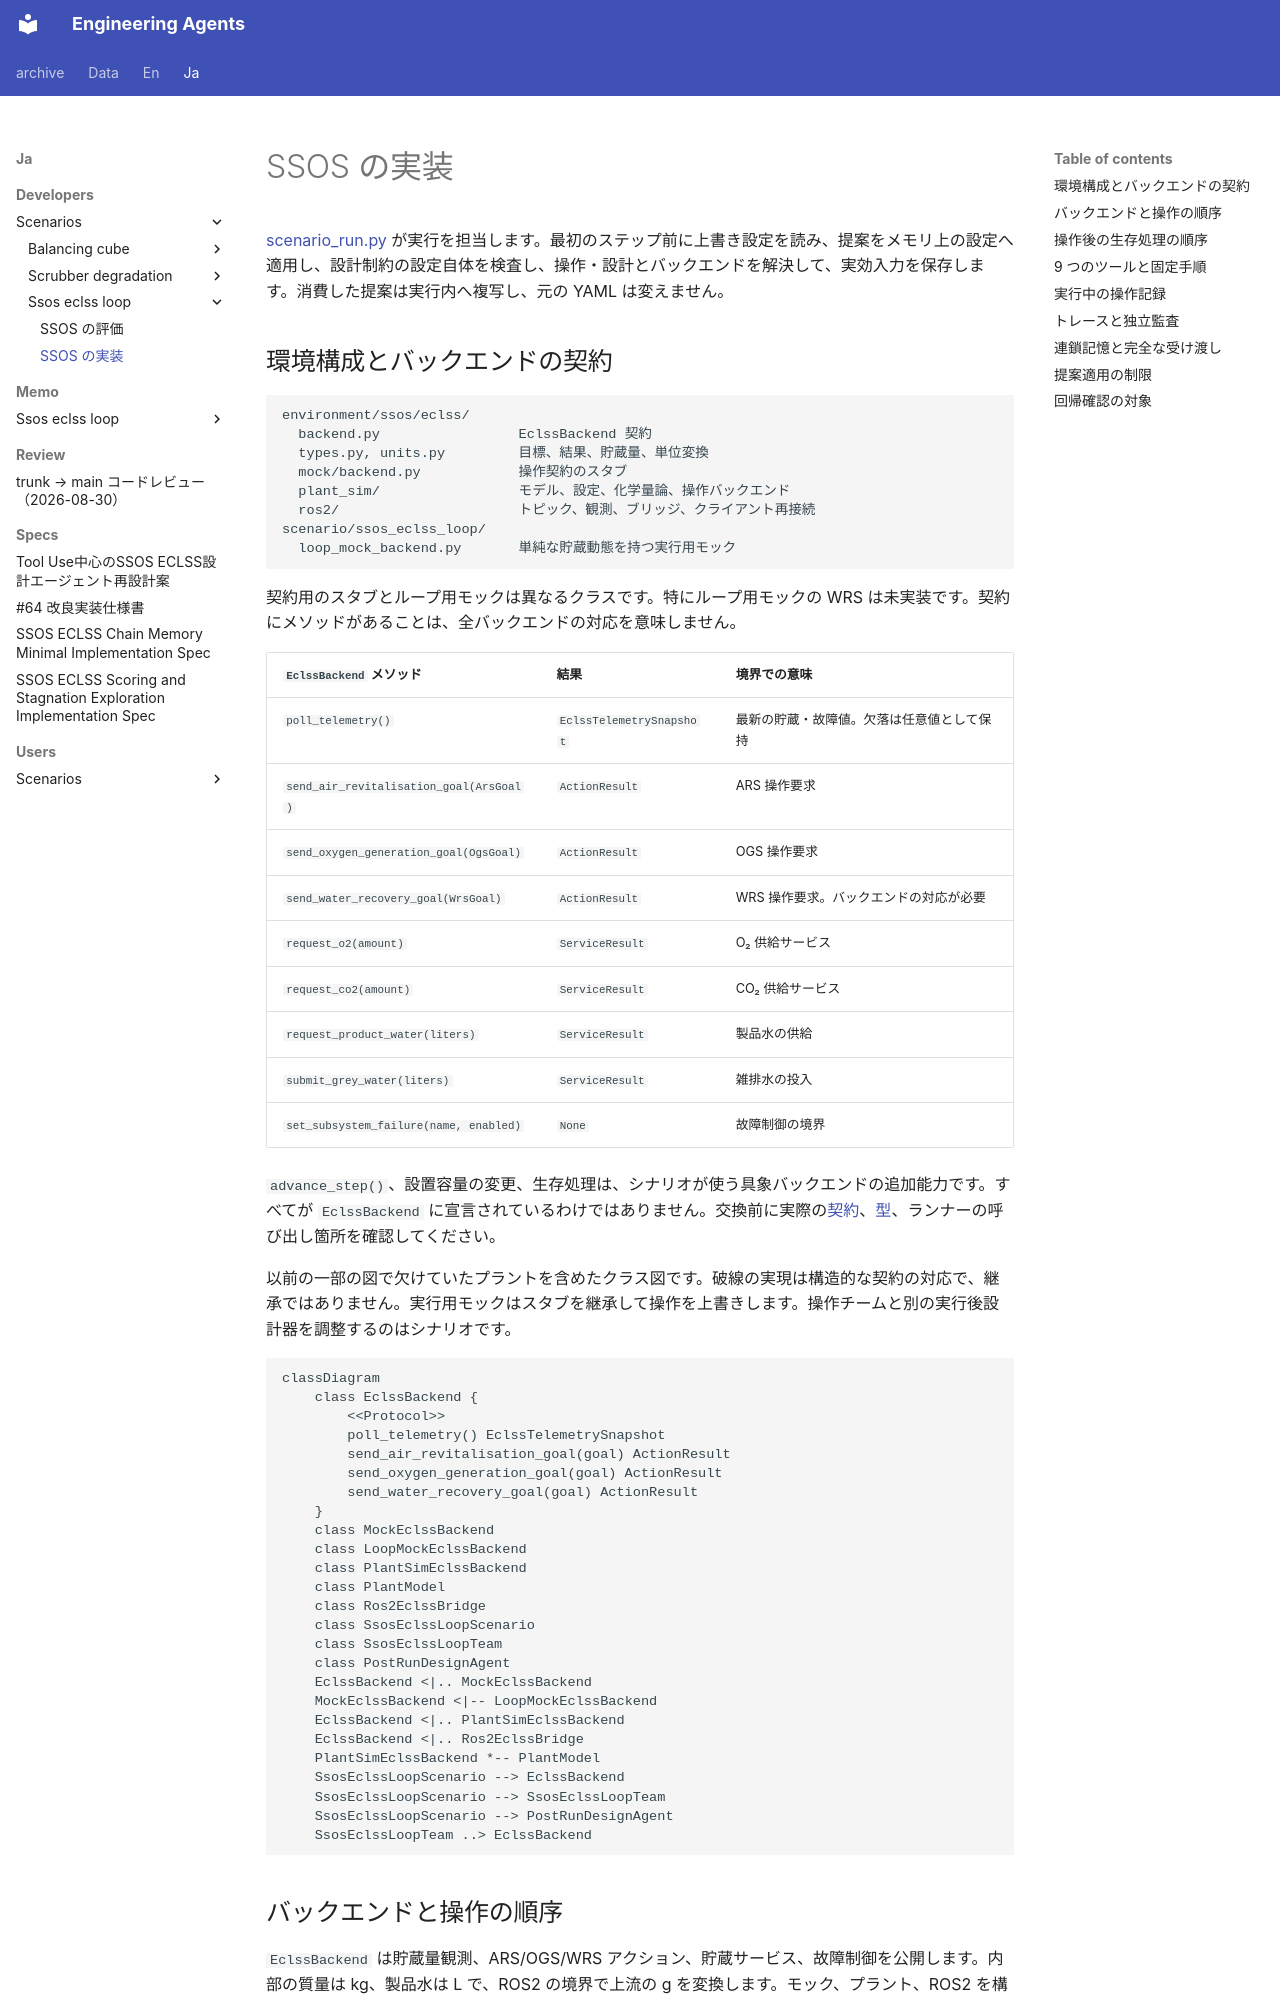

repository: hirototamura/engineering_agents · page: ja/developers/scenarios/ssos_eclss_loop/implementation/index.html · generator: mkdocs

# SSOS の実装

[scenario_run.py](https://github.com/hirototamura/engineering_agents/blob/main/src/scenario/ssos_eclss_loop/scenario_run.py) が実行を担当します。最初のステップ前に上書き設定を読み、提案をメモリ上の設定へ適用し、設計制約の設定自体を検査し、操作・設計とバックエンドを解決して、実効入力を保存します。消費した提案は実行内へ複写し、元の YAML は変えません。

## 環境構成とバックエンドの契約

```text
environment/ssos/eclss/
  backend.py                 EclssBackend 契約
  types.py, units.py         目標、結果、貯蔵量、単位変換
  mock/backend.py            操作契約のスタブ
  plant_sim/                 モデル、設定、化学量論、操作バックエンド
  ros2/                      トピック、観測、ブリッジ、クライアント再接続
scenario/ssos_eclss_loop/
  loop_mock_backend.py       単純な貯蔵動態を持つ実行用モック
```

契約用のスタブとループ用モックは異なるクラスです。特にループ用モックの WRS は未実装です。契約にメソッドがあることは、全バックエンドの対応を意味しません。

| `EclssBackend` メソッド | 結果 | 境界での意味 |
| --- | --- | --- |
| `poll_telemetry()` | `EclssTelemetrySnapshot` | 最新の貯蔵・故障値。欠落は任意値として保持 |
| `send_air_revitalisation_goal(ArsGoal)` | `ActionResult` | ARS 操作要求 |
| `send_oxygen_generation_goal(OgsGoal)` | `ActionResult` | OGS 操作要求 |
| `send_water_recovery_goal(WrsGoal)` | `ActionResult` | WRS 操作要求。バックエンドの対応が必要 |
| `request_o2(amount)` | `ServiceResult` | O₂ 供給サービス |
| `request_co2(amount)` | `ServiceResult` | CO₂ 供給サービス |
| `request_product_water(liters)` | `ServiceResult` | 製品水の供給 |
| `submit_grey_water(liters)` | `ServiceResult` | 雑排水の投入 |
| `set_subsystem_failure(name, enabled)` | `None` | 故障制御の境界 |

`advance_step()`、設置容量の変更、生存処理は、シナリオが使う具象バックエンドの追加能力です。すべてが `EclssBackend` に宣言されているわけではありません。交換前に実際の[契約](https://github.com/hirototamura/engineering_agents/blob/main/src/environment/ssos/eclss/backend.py)、[型](https://github.com/hirototamura/engineering_agents/blob/main/src/environment/ssos/eclss/types.py)、ランナーの呼び出し箇所を確認してください。

以前の一部の図で欠けていたプラントを含めたクラス図です。破線の実現は構造的な契約の対応で、継承ではありません。実行用モックはスタブを継承して操作を上書きします。操作チームと別の実行後設計器を調整するのはシナリオです。

```mermaid
classDiagram
    class EclssBackend {
        <<Protocol>>
        poll_telemetry() EclssTelemetrySnapshot
        send_air_revitalisation_goal(goal) ActionResult
        send_oxygen_generation_goal(goal) ActionResult
        send_water_recovery_goal(goal) ActionResult
    }
    class MockEclssBackend
    class LoopMockEclssBackend
    class PlantSimEclssBackend
    class PlantModel
    class Ros2EclssBridge
    class SsosEclssLoopScenario
    class SsosEclssLoopTeam
    class PostRunDesignAgent
    EclssBackend <|.. MockEclssBackend
    MockEclssBackend <|-- LoopMockEclssBackend
    EclssBackend <|.. PlantSimEclssBackend
    EclssBackend <|.. Ros2EclssBridge
    PlantSimEclssBackend *-- PlantModel
    SsosEclssLoopScenario --> EclssBackend
    SsosEclssLoopScenario --> SsosEclssLoopTeam
    SsosEclssLoopScenario --> PostRunDesignAgent
    SsosEclssLoopTeam ..> EclssBackend
```
